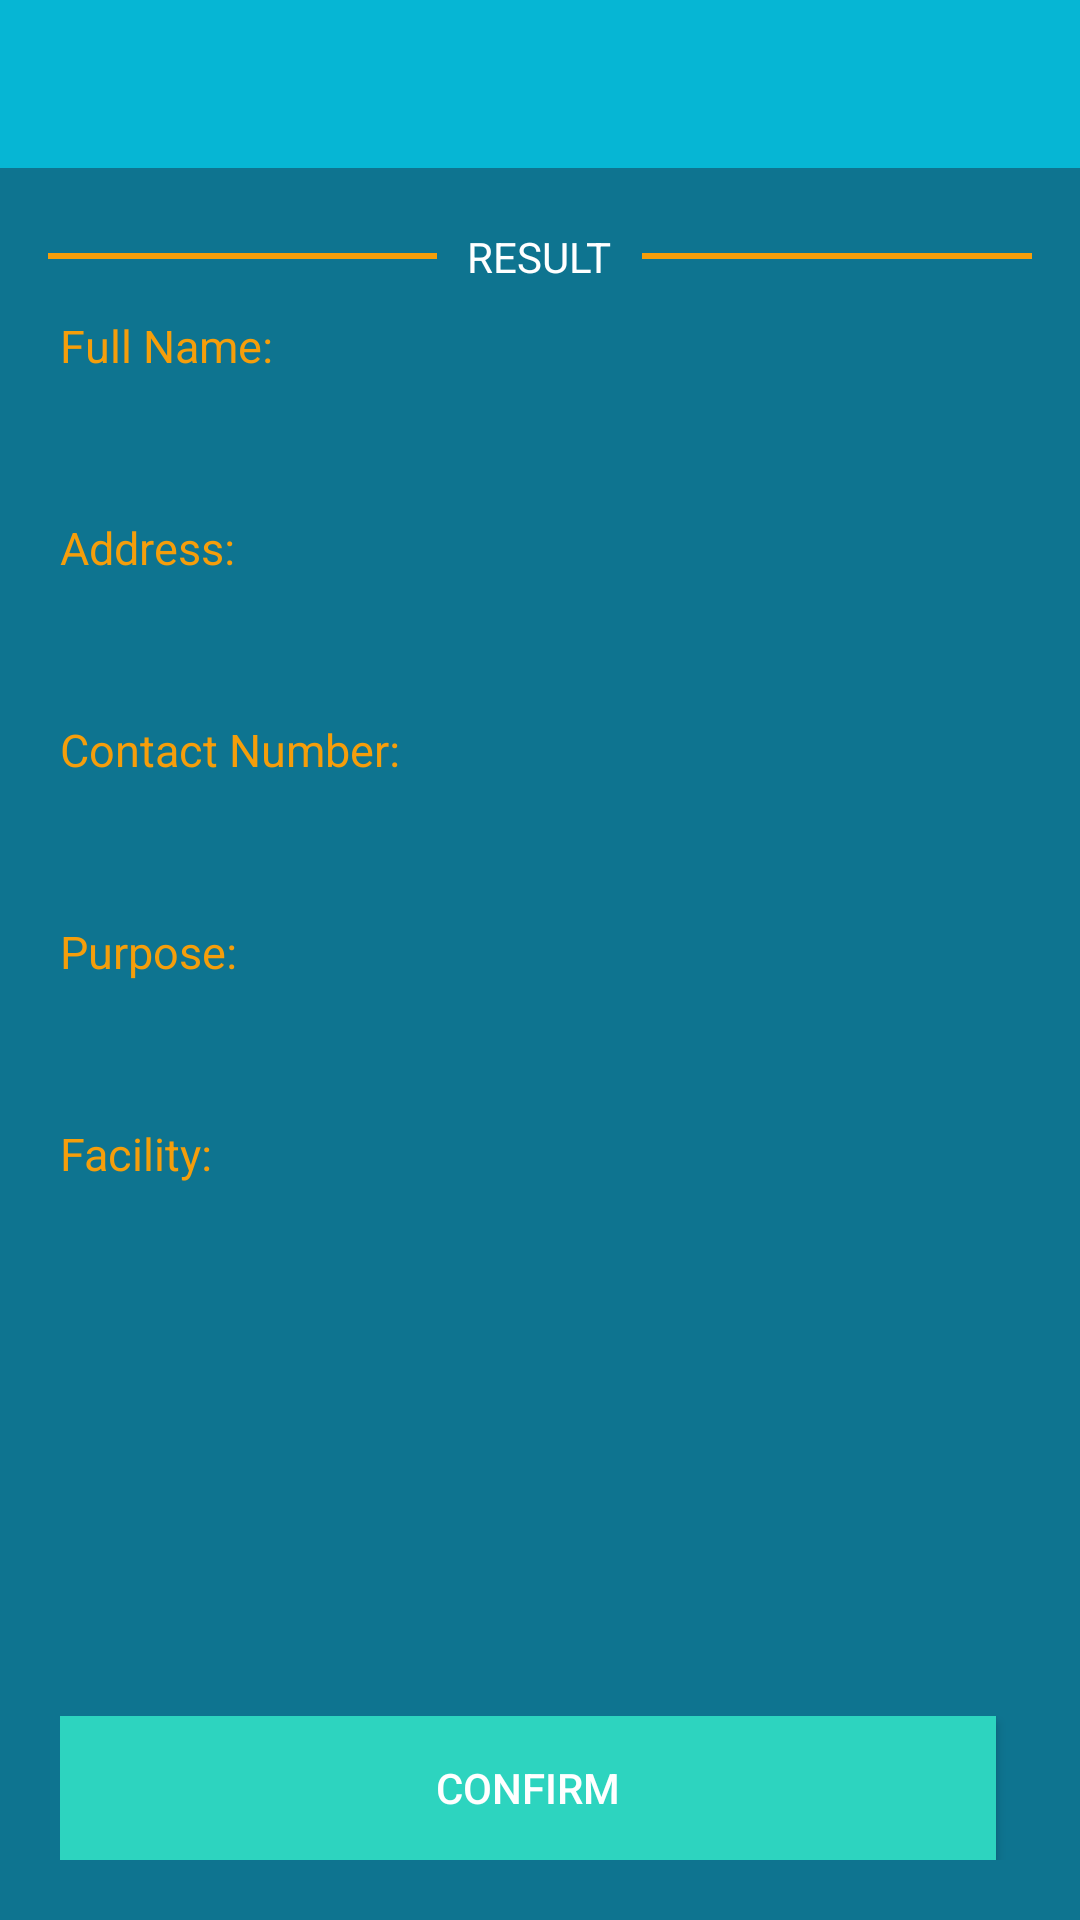

Layout XML and referenced resources for this Android screen:
<!-- AndroidManifest.xml: application theme Theme.QlogMobile -->
<!-- res/layout/activity_confirm_data.xml -->
<?xml version="1.0" encoding="utf-8"?>
<RelativeLayout xmlns:android="http://schemas.android.com/apk/res/android"
    xmlns:app="http://schemas.android.com/apk/res-auto"
    xmlns:tools="http://schemas.android.com/tools"
    android:layout_width="match_parent"
    android:layout_height="match_parent"
    android:background="@color/cyan_700"
    tools:context=".ConfirmDataActivity">

    <ScrollView
        android:layout_width="match_parent"
        android:layout_height="match_parent">

        <RelativeLayout
            android:layout_width="match_parent"
            android:layout_height="match_parent">

            <include
                android:id="@+id/toolbarMain"
                layout="@layout/toolbar" />


            <RelativeLayout
                android:id="@+id/line"
                android:layout_width="match_parent"
                android:layout_height="wrap_content"
                android:layout_below="@id/toolbarMain"
                android:layout_marginTop="20dp">

                <TextView
                    android:id="@+id/tvText"
                    android:layout_width="wrap_content"
                    android:layout_height="wrap_content"
                    android:layout_centerInParent="true"
                    android:layout_marginLeft="10dp"
                    android:layout_marginRight="10dp"
                    android:text="RESULT"
                    android:textColor="#FFFFFF" />

                <View
                    android:layout_width="match_parent"
                    android:layout_height="2dp"
                    android:layout_centerVertical="true"
                    android:layout_marginLeft="16dp"
                    android:layout_toLeftOf="@id/tvText"
                    android:background="@color/yellow_500" />

                <View
                    android:layout_width="match_parent"
                    android:layout_height="2dp"
                    android:layout_centerVertical="true"
                    android:layout_marginRight="16dp"
                    android:layout_toRightOf="@id/tvText"
                    android:background="@color/yellow_500" />

            </RelativeLayout>

            <RelativeLayout
                android:id="@+id/nameLayout"
                android:layout_width="match_parent"
                android:layout_height="wrap_content"
                android:layout_below="@id/line"
                android:layout_marginHorizontal="20sp"
                android:layout_marginVertical="10sp">

                <LinearLayout
                    android:layout_width="wrap_content"
                    android:layout_height="wrap_content"
                    android:layout_centerVertical="true"
                    android:orientation="vertical">

                    <TextView
                        android:layout_width="wrap_content"
                        android:layout_height="wrap_content"
                        android:text="Full Name:"
                        android:textColor="@color/yellow_500"
                        android:textSize="15sp" />

                    <TextView
                        android:id="@+id/nameText"
                        android:layout_width="wrap_content"
                        android:layout_height="wrap_content"
                        android:text=""
                        android:textColor="@color/white"
                        android:textSize="20sp" />

                </LinearLayout>
            </RelativeLayout>

            <RelativeLayout
                android:id="@+id/addressLayout"
                android:layout_width="match_parent"
                android:layout_height="wrap_content"
                android:layout_below="@id/nameLayout"
                android:layout_marginHorizontal="20sp"
                android:layout_marginVertical="10sp">

                <LinearLayout
                    android:layout_width="wrap_content"
                    android:layout_height="wrap_content"
                    android:layout_centerVertical="true"
                    android:orientation="vertical">

                    <TextView
                        android:layout_width="wrap_content"
                        android:layout_height="wrap_content"
                        android:text="Address:"
                        android:textColor="@color/yellow_500"
                        android:textSize="15sp" />

                    <TextView
                        android:id="@+id/addressText"
                        android:layout_width="wrap_content"
                        android:layout_height="wrap_content"
                        android:text=""
                        android:textColor="@color/white"
                        android:textSize="20sp" />

                </LinearLayout>
            </RelativeLayout>

            <RelativeLayout
                android:id="@+id/phoneNumberLayout"
                android:layout_width="match_parent"
                android:layout_height="wrap_content"
                android:layout_below="@id/addressLayout"
                android:layout_marginHorizontal="20sp"
                android:layout_marginVertical="10sp">

                <LinearLayout
                    android:layout_width="wrap_content"
                    android:layout_height="wrap_content"
                    android:layout_centerVertical="true"
                    android:orientation="vertical">

                    <TextView
                        android:layout_width="wrap_content"
                        android:layout_height="wrap_content"
                        android:text="Contact Number:"
                        android:textColor="@color/yellow_500"
                        android:textSize="15sp" />

                    <TextView
                        android:id="@+id/phoneNumberText"
                        android:layout_width="wrap_content"
                        android:layout_height="wrap_content"
                        android:text=""
                        android:textColor="@color/white"
                        android:textSize="20sp" />

                </LinearLayout>
            </RelativeLayout>

            <RelativeLayout
                android:id="@+id/purposeLayout"
                android:layout_width="match_parent"
                android:layout_height="wrap_content"
                android:layout_below="@id/phoneNumberLayout"
                android:layout_marginHorizontal="20sp"
                android:layout_marginVertical="10sp">

                <LinearLayout
                    android:layout_width="wrap_content"
                    android:layout_height="wrap_content"
                    android:layout_centerVertical="true"
                    android:orientation="vertical">

                    <TextView
                        android:layout_width="wrap_content"
                        android:layout_height="wrap_content"
                        android:text="Purpose:"
                        android:textColor="@color/yellow_500"
                        android:textSize="15sp" />

                    <TextView
                        android:id="@+id/purposeText"
                        android:layout_width="wrap_content"
                        android:layout_height="wrap_content"
                        android:text=""
                        android:textColor="@color/white"
                        android:textSize="20sp" />

                </LinearLayout>
            </RelativeLayout>


            <RelativeLayout
                android:id="@+id/facilityLayout"
                android:layout_width="match_parent"
                android:layout_height="wrap_content"
                android:layout_below="@id/purposeLayout"
                android:layout_marginHorizontal="20sp"
                android:layout_marginVertical="10sp">

                <LinearLayout
                    android:layout_width="wrap_content"
                    android:layout_height="wrap_content"
                    android:layout_alignParentStart="true"
                    android:layout_alignParentBottom="true"
                    android:layout_marginStart="0dp"
                    android:layout_marginBottom="0dp"
                    android:orientation="vertical">

                    <TextView
                        android:id="@+id/facilityTitle"
                        android:layout_width="wrap_content"
                        android:layout_height="wrap_content"
                        android:text="Facility:"
                        android:textColor="@color/yellow_500"
                        android:textSize="15sp" />

                    <TextView
                        android:id="@+id/facilityText"
                        android:layout_width="wrap_content"
                        android:layout_height="wrap_content"
                        android:text=""
                        android:textColor="@color/white"
                        android:textSize="20sp" />

                </LinearLayout>
            </RelativeLayout>


        </RelativeLayout>
    </ScrollView>

    <LinearLayout
        android:layout_width="match_parent"
        android:layout_height="wrap_content"
        android:layout_alignParentBottom="true"
        android:layout_gravity="bottom"
        android:orientation="horizontal"
        android:padding="20sp">

        <Button
            android:id="@+id/confirm_btn"
            android:layout_width="0dp"
            android:layout_height="wrap_content"
            android:layout_marginRight="8dp"
            android:layout_weight="0.33"
            android:background="@color/teal_400"
            android:text="Confirm"
            android:textColor="@android:color/white" />
    </LinearLayout>

</RelativeLayout>
<!-- res/layout/toolbar.xml (included above) -->
<?xml version="1.0" encoding="utf-8"?>
<com.google.android.material.appbar.AppBarLayout xmlns:android="http://schemas.android.com/apk/res/android"
    android:layout_width="match_parent"
    android:layout_height="wrap_content">

    <androidx.appcompat.widget.Toolbar
        android:id="@+id/toolbar"
        android:layout_width="match_parent"
        android:layout_height="wrap_content">

        <RelativeLayout
            android:layout_width="match_parent"
            android:layout_height="wrap_content"
            android:layout_marginRight="16dp">

            <ImageButton
                android:id="@+id/back"
                android:layout_width="wrap_content"
                android:layout_height="wrap_content"
                android:layout_centerVertical="true"
                android:background="@android:color/transparent"
                android:src="@drawable/icon_back" />

            <ImageButton
                android:id="@+id/right_icon"
                android:layout_width="wrap_content"
                android:layout_height="wrap_content"
                android:layout_alignParentRight="true"
                android:layout_centerVertical="true"
                android:background="@android:color/transparent"
                android:src="@drawable/ic_baseline_check_24" />
        </RelativeLayout>

    </androidx.appcompat.widget.Toolbar>

</com.google.android.material.appbar.AppBarLayout>
<!-- resources referenced by this layout -->
<resources>
  <color name="cyan_700">#0E7490</color>
  <color name="teal_400">#2DD4BF</color>
  <color name="white">#FFFFFFFF</color>
  <color name="yellow_500">#F59E0B</color>
  <style name="Theme.QlogMobile" parent="Theme.AppCompat.Light.NoActionBar">
          
          <item name="colorPrimary">@color/cyan_500</item>
          <item name="colorPrimaryVariant">@color/cyan_700</item>
          <item name="colorOnPrimary">@color/cyan_700</item>
          
          <item name="colorSecondary">@color/teal_200</item>
          <item name="colorSecondaryVariant">@color/teal_700</item>
          <item name="colorOnSecondary">@color/teal_400</item>
          
          <item name="android:statusBarColor" tools:targetApi="l">?attr/colorPrimaryVariant</item>
          
      </style>
  <color name="cyan_500">#06B6D4</color>
  <color name="teal_200">#99F6E4</color>
  <color name="teal_700">#0F766E</color>
</resources>
